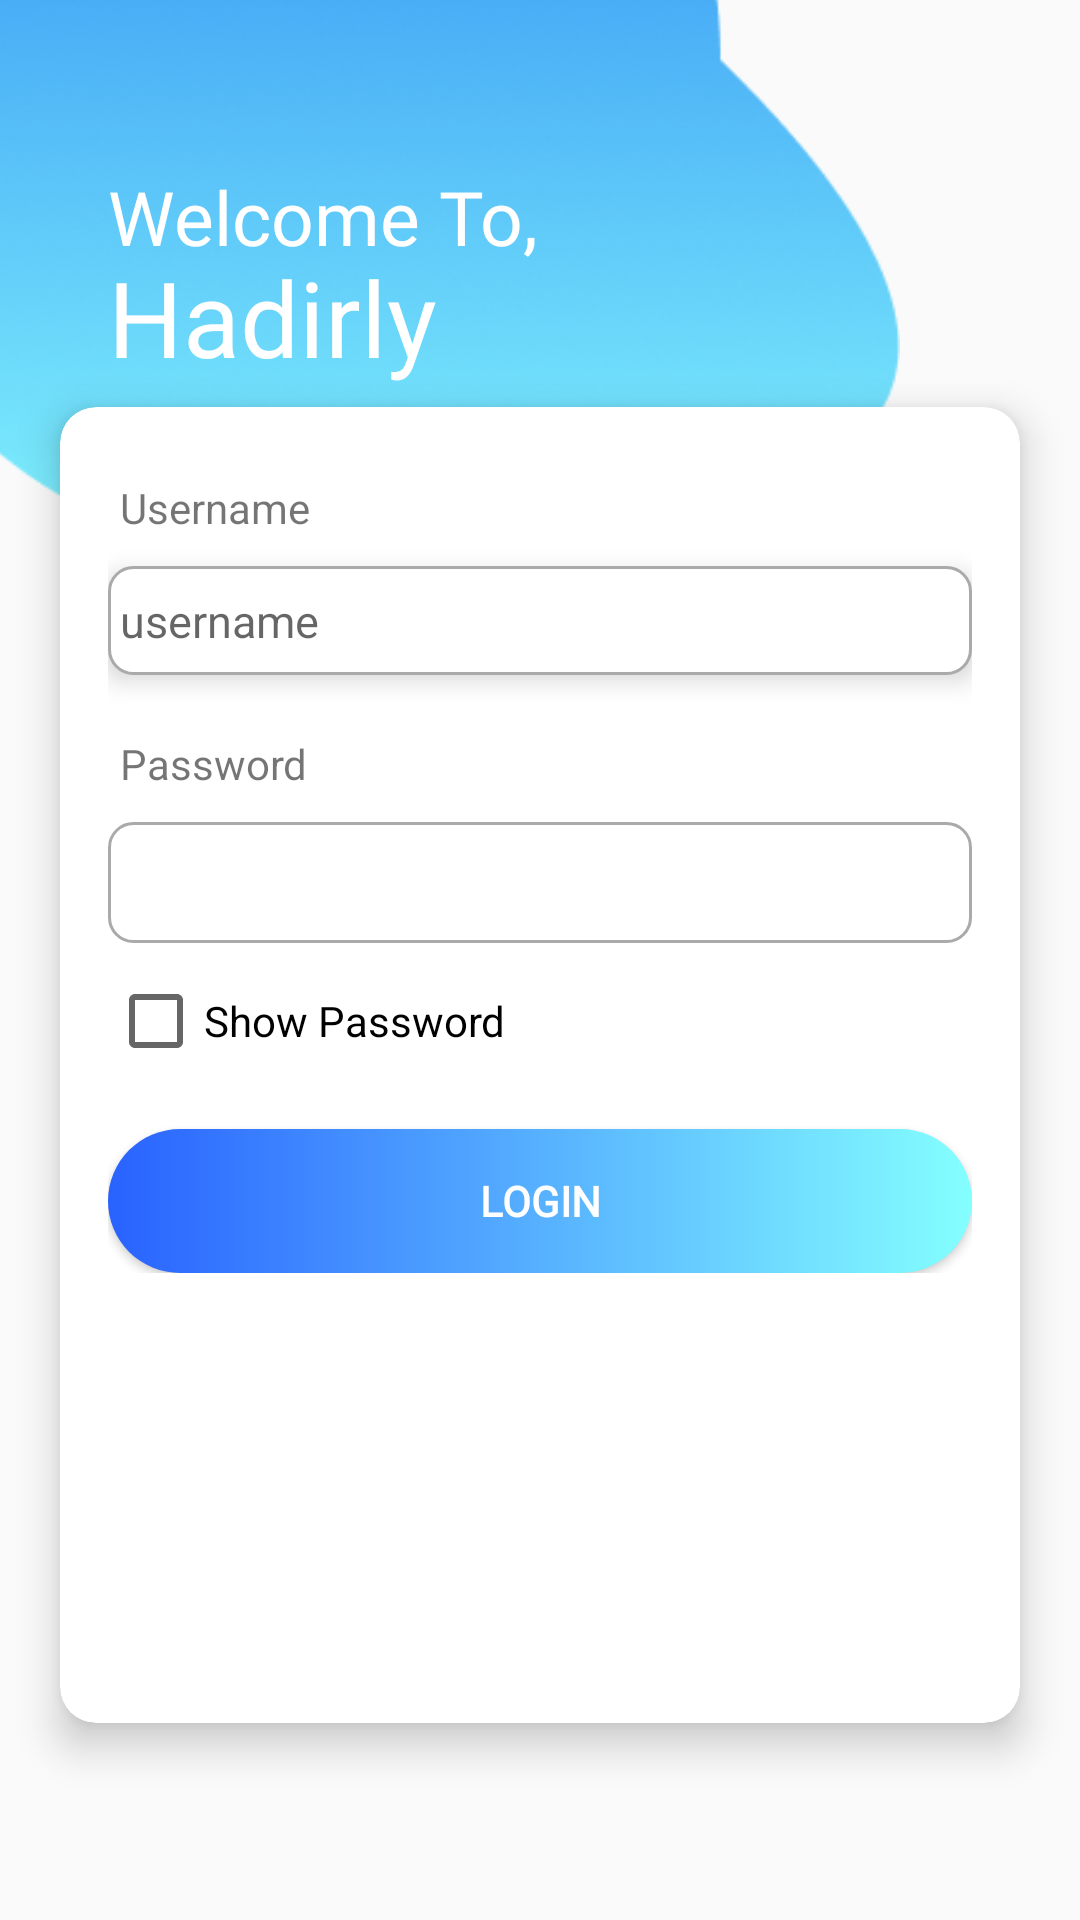

Here is an Android app screen rendered from its layout file. Give the layout XML and the strings, colors and styles it references.
<!-- AndroidManifest.xml: application theme Theme.HADIRLY -->
<!-- res/layout/activity_login_main.xml -->
<?xml version="1.0" encoding="utf-8"?>
<androidx.constraintlayout.widget.ConstraintLayout xmlns:android="http://schemas.android.com/apk/res/android"
    xmlns:app="http://schemas.android.com/apk/res-auto"
    xmlns:tools="http://schemas.android.com/tools"
    android:id="@+id/main"
    android:layout_width="match_parent"
    android:layout_height="match_parent"
    tools:context=".LoginMain">


    <ImageView
        android:id="@+id/imageView"
        android:layout_width="match_parent"
        android:layout_height="match_parent"
        android:translationX="-60dp"
        android:translationY="-300dp"
        app:layout_constraintBottom_toBottomOf="parent"
        app:layout_constraintEnd_toEndOf="parent"
        app:layout_constraintHorizontal_bias="1.0"
        app:layout_constraintStart_toStartOf="parent"
        app:layout_constraintTop_toTopOf="parent"
        app:layout_constraintVertical_bias="0.0"
        app:srcCompat="@drawable/ellipse" />

    <TextView
        android:id="@+id/textView3"
        android:layout_width="wrap_content"
        android:layout_height="wrap_content"
        android:layout_marginStart="36dp"
        android:text="Welcome To,"
        android:fontFamily="@font/geobold"
        android:textColor="@color/white"
        android:textSize="25dp"
        app:layout_constraintBottom_toBottomOf="parent"
        app:layout_constraintStart_toStartOf="parent"
        app:layout_constraintTop_toTopOf="parent"
        app:layout_constraintVertical_bias="0.091" />

    <TextView
        android:id="@+id/textView2"
        android:layout_width="wrap_content"
        android:layout_height="wrap_content"
        android:layout_marginStart="36dp"
        android:text="Hadirly"
        android:fontFamily="@font/geobold"
        android:textColor="@color/white"
        android:textSize="35dp"
        app:layout_constraintBottom_toBottomOf="parent"
        app:layout_constraintStart_toStartOf="parent"
        app:layout_constraintTop_toTopOf="parent"
        app:layout_constraintVertical_bias="0.139" />

    <androidx.cardview.widget.CardView
        android:layout_width="match_parent"
        android:layout_height="wrap_content"
        android:layout_marginHorizontal="20dp"
        android:layout_marginTop="70dp"
        app:cardCornerRadius="12dp"
        app:cardElevation="8dp"
        app:layout_constraintTop_toTopOf="parent"
        app:layout_constraintBottom_toBottomOf="parent"
        app:layout_constraintStart_toStartOf="parent"
        app:layout_constraintEnd_toEndOf="parent">

        <androidx.constraintlayout.widget.ConstraintLayout
            android:layout_width="match_parent"
            android:layout_height="match_parent"
            android:paddingTop="16dp"
            android:paddingBottom="150dp"
            android:paddingHorizontal="16dp">

            <TextView
                android:id="@+id/usernametxt"
                android:layout_width="wrap_content"
                android:layout_height="wrap_content"
                android:layout_marginTop="8dp"
                android:background="#FFFFFF"
                android:paddingStart="4dp"

                android:text="Username"
                app:layout_constraintEnd_toEndOf="parent"
                app:layout_constraintHorizontal_bias="0.0"
                app:layout_constraintStart_toStartOf="parent"
                app:layout_constraintTop_toTopOf="parent" />

            <EditText
                android:id="@+id/usernameEdit"
                android:layout_width="0dp"
                android:elevation="5dp"
                android:layout_height="wrap_content"
                android:layout_marginTop="10dp"
                android:paddingVertical="8dp"
                android:paddingStart="4dp"
                android:textSize="15dp"
                android:background="@drawable/round_field"
                android:ems="10"
                android:hint="username"
                android:inputType="text"
                app:layout_constraintEnd_toEndOf="parent"
                app:layout_constraintHorizontal_bias="0.0"
                app:layout_constraintStart_toStartOf="parent"
                app:layout_constraintTop_toBottomOf="@id/usernametxt" />

            <TextView
                android:id="@+id/password"
                android:layout_width="wrap_content"
                android:layout_height="wrap_content"
                android:layout_marginTop="20dp"
                android:background="#FFFFFF"
                android:paddingStart="4dp"

                android:text="Password"
                app:layout_constraintEnd_toEndOf="parent"
                app:layout_constraintHorizontal_bias="0.0"
                app:layout_constraintStart_toStartOf="parent"
                app:layout_constraintTop_toBottomOf="@+id/usernameEdit" />

            <Button
                android:id="@+id/saveBTN"
                android:layout_width="match_parent"
                android:layout_height="wrap_content"
                android:layout_marginTop="20dp"
                android:background="@drawable/gradient"
                android:fontFamily="@font/geobold"
                android:gravity="center"
                android:text="Login"
                android:textColor="#FFFFFF"
                android:textSize="14sp"
                android:textStyle="bold"
                app:layout_constraintEnd_toEndOf="parent"
                app:layout_constraintHorizontal_bias="0.0"
                app:layout_constraintStart_toStartOf="parent"
                app:layout_constraintTop_toBottomOf="@+id/showPasswordCheck" />

            <EditText
                android:id="@+id/editPassword"
                android:layout_width="match_parent"
                android:layout_height="wrap_content"
                android:layout_marginTop="10dp"
                android:background="@drawable/round_field"
                android:paddingVertical="8dp"
                android:ems="10"
                android:inputType="textPassword"
                app:layout_constraintEnd_toEndOf="parent"
                app:layout_constraintStart_toStartOf="parent"
                app:layout_constraintTop_toBottomOf="@+id/password" />


            <CheckBox
                android:id="@+id/showPasswordCheck"
                android:layout_width="wrap_content"
                android:layout_height="wrap_content"
                android:layout_marginTop="10dp"
                android:text="Show Password"
                app:layout_constraintStart_toStartOf="parent"
                app:layout_constraintTop_toBottomOf="@+id/editPassword" />


        </androidx.constraintlayout.widget.ConstraintLayout>

    </androidx.cardview.widget.CardView>


</androidx.constraintlayout.widget.ConstraintLayout>
<!-- resources referenced by this layout -->
<resources>
  <color name="white">#FFFFFFFF</color>
  <!-- drawable ellipse: png bitmap (drawable, 96988 bytes) -->
  <!-- drawable gradient (drawable) -->
  <?xml version="1.0" encoding="utf-8"?>
  <shape xmlns:android="http://schemas.android.com/apk/res/android"
      android:shape="rectangle">
  
      <gradient
          android:angle="0"
          android:startColor="#2962FF"
          android:endColor="#84FFFF"
          android:type="linear"
          />
      <corners android:radius="50dp"/>
  
  </shape>
  <!-- drawable round_field (drawable) -->
  <?xml version="1.0" encoding="utf-8"?>
  <shape xmlns:android="http://schemas.android.com/apk/res/android"
      android:shape="rectangle">
  
      <solid
          android:color="@color/white"
          />
      <corners android:radius="8dp"/>
      <stroke android:color="#aaaaaa"
          android:width="1dp"
          />
  
  </shape>
  <style name="Theme.HADIRLY" parent="Base.Theme.HADIRLY" />
  <style name="Base.Theme.HADIRLY" parent="Theme.AppCompat.Light.NoActionBar">
          
          
          <item name="android:windowTranslucentStatus">true</item>
          <item name="android:statusBarColor">@android:color/transparent</item>
      </style>
</resources>
